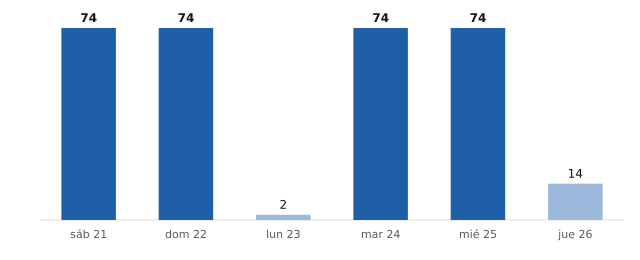

The file beside this chart, header and first rows:
fecha, municipios_prob_90_o_mas
2026-11-21, 74
2026-11-22, 74
2026-11-23, 2
2026-11-24, 74
2026-11-25, 74
2026-11-26, 14
